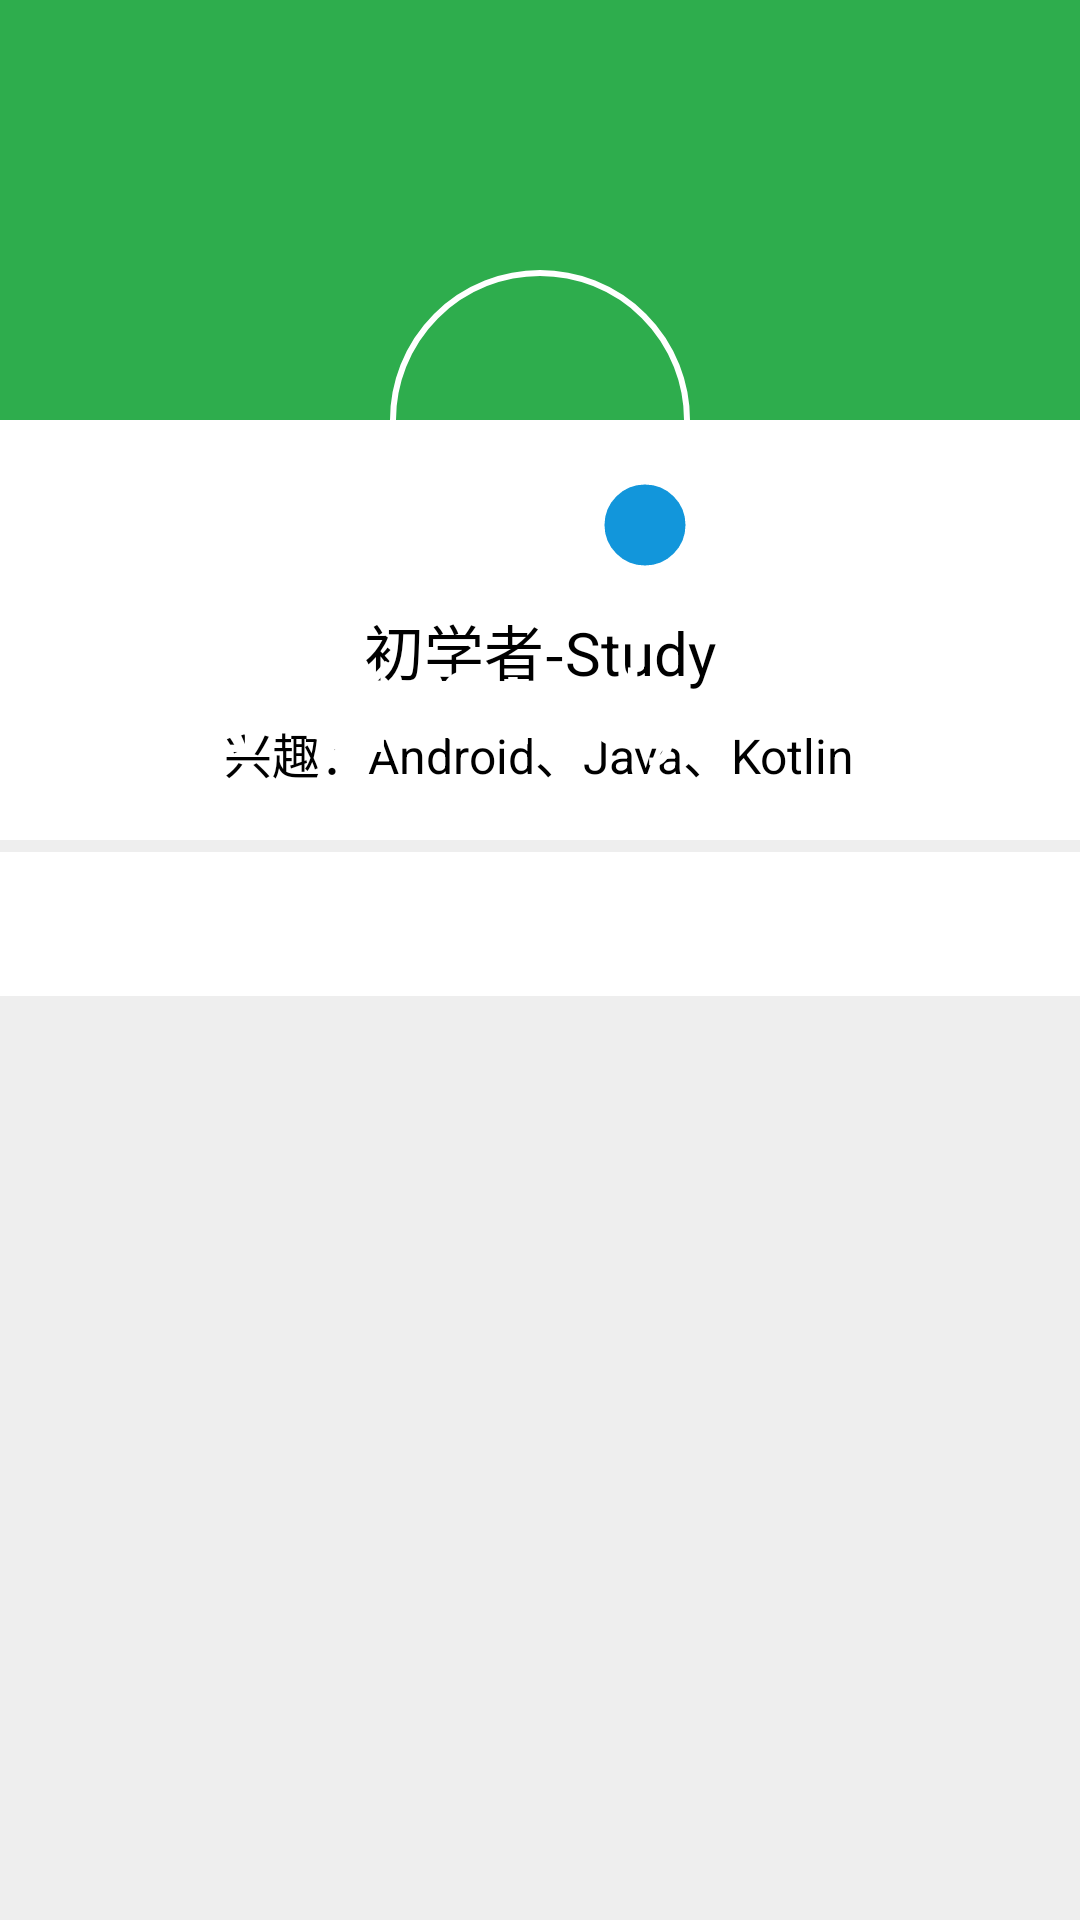

Android layout source for this screen:
<!-- AndroidManifest.xml: application theme Theme.MVVMDemo -->
<!-- res/layout/test.xml -->
<?xml version="1.0" encoding="utf-8"?>
<androidx.coordinatorlayout.widget.CoordinatorLayout xmlns:android="http://schemas.android.com/apk/res/android"
    xmlns:app="http://schemas.android.com/apk/res-auto"
    xmlns:tools="http://schemas.android.com/tools"
    android:layout_width="match_parent"
    android:layout_height="match_parent"
    android:background="#EEEEEE"
    android:fitsSystemWindows="true"
    android:orientation="vertical">

    
    <com.google.android.material.appbar.AppBarLayout
        android:id="@+id/appbar_layout"
        android:layout_width="match_parent"
        android:layout_height="280dp"
        android:fitsSystemWindows="true"
        android:theme="@style/ThemeOverlay.AppCompat.Dark.ActionBar">

        
        <com.google.android.material.appbar.CollapsingToolbarLayout
            android:id="@+id/toolbar_layout"
            android:layout_width="match_parent"
            android:layout_height="match_parent"
            android:fitsSystemWindows="true"
            app:collapsedTitleGravity="center"
            app:contentScrim="#1296db"
            app:layout_scrollFlags="scroll|exitUntilCollapsed"
            app:title="初学者-Study"
            app:toolbarId="@+id/toolbar"
            >

            <RelativeLayout
                android:layout_width="match_parent"
                android:layout_height="match_parent"
                android:fitsSystemWindows="true"
                app:layout_collapseMode="parallax"
                app:layout_collapseParallaxMultiplier="1">

                
                <ImageView
                    android:id="@+id/iv_bg"
                    android:layout_width="match_parent"
                    android:layout_height="match_parent"
                    android:scaleType="centerCrop"
                    app:layout_collapseMode="pin"
                    app:layout_scrollFlags="scroll|snap"
                    />

                <View
                    android:layout_width="match_parent"
                    android:layout_height="match_parent"
                    android:layout_marginTop="140dp"
                    android:background="#FFF"
                    />

                <com.google.android.material.imageview.ShapeableImageView
                    android:id="@+id/iv_user"
                    android:layout_width="100dp"
                    android:layout_height="100dp"
                    android:layout_centerInParent="true"
                    android:padding="1dp"
                    android:src="@drawable/ic_launcher_background"
                    app:shapeAppearanceOverlay="@style/circleImageStyle"
                    app:strokeColor="#FFF"
                    app:strokeWidth="2dp"
                    />

                <com.google.android.material.imageview.ShapeableImageView
                    android:id="@+id/iv_sex_bg"
                    android:layout_width="30dp"
                    android:layout_height="30dp"
                    android:layout_alignEnd="@+id/iv_user"
                    android:layout_alignBottom="@+id/iv_user"
                    android:background="#1296db"
                    android:padding="1dp"
                    app:shapeAppearanceOverlay="@style/circleImageStyle"
                    app:strokeColor="#FFF"
                    app:strokeWidth="1dp"
                    />

                <com.google.android.material.imageview.ShapeableImageView
                    android:layout_width="20dp"
                    android:layout_height="20dp"
                    android:layout_marginEnd="5dp"
                    android:layout_marginBottom="5dp"
                    android:layout_alignEnd="@+id/iv_user"
                    android:layout_alignBottom="@+id/iv_user"
                    android:src="@drawable/ic_sms"
                    />

                <TextView
                    android:id="@+id/tv_nickname"
                    android:layout_width="wrap_content"
                    android:layout_height="wrap_content"
                    android:layout_below="@+id/iv_user"
                    android:layout_centerHorizontal="true"
                    android:layout_marginTop="12dp"
                    android:text="初学者-Study"
                    android:textColor="#000"
                    android:textSize="20sp"
                    />

                <TextView
                    android:id="@+id/tv_note"
                    android:layout_width="wrap_content"
                    android:layout_height="wrap_content"
                    android:layout_below="@+id/tv_nickname"
                    android:layout_centerHorizontal="true"
                    android:layout_marginTop="8dp"
                    android:text="兴趣：Android、Java、Kotlin"
                    android:textColor="#000"
                    android:textSize="16sp"
                    />


            </RelativeLayout>

            <androidx.appcompat.widget.Toolbar
                android:id="@+id/toolbar"
                android:layout_width="match_parent"

                android:layout_height="?attr/actionBarSize"
                app:contentInsetStart="0dp"
                app:layout_collapseMode="pin"
                app:layout_scrollFlags="scroll|snap"
                />

        </com.google.android.material.appbar.CollapsingToolbarLayout>

    </com.google.android.material.appbar.AppBarLayout>

    
    <androidx.core.widget.NestedScrollView
        android:layout_width="match_parent"
        android:layout_height="match_parent"
        android:layout_marginTop="4dp"
        android:fillViewport="true"
        android:orientation="vertical"
        android:overScrollMode="never"
        app:layout_behavior="@string/appbar_scrolling_view_behavior"
        >

        <LinearLayout
            android:layout_width="match_parent"
            android:layout_height="wrap_content"
            android:orientation="vertical"
            >

            <com.google.android.material.tabs.TabLayout
                android:id="@+id/tab_layout"
                android:layout_width="match_parent"
                android:layout_height="wrap_content"
                android:background="#FFF"
                app:tabIndicatorFullWidth="false"
                app:tabRippleColor="#00000000"
                />

            <androidx.viewpager.widget.ViewPager
                android:id="@+id/view_pager"
                android:layout_width="match_parent"
                android:layout_height="match_parent"
                android:layout_marginTop="1dp"
                />

        </LinearLayout>

    </androidx.core.widget.NestedScrollView>

</androidx.coordinatorlayout.widget.CoordinatorLayout>
<!-- resources referenced by this layout -->
<resources>
  <style name="circleImageStyle">
          <item name="cornerFamily">rounded</item>
          <item name="cornerSize">50%</item>
      </style>
  <style name="Theme.MVVMDemo" parent="Theme.AppCompat.Light.NoActionBar">
          
          <item name="colorPrimary">@color/color_primary</item>
          <item name="colorPrimaryVariant">@color/color_primary_variant</item>
          <item name="colorOnPrimary">@color/color_on_primary</item>
          
          <item name="colorSecondary">@color/color_secondary</item>
          <item name="colorSecondaryVariant">@color/color_secondary_variant</item>
          <item name="colorOnSecondary">@color/color_on_secondary</item>
          
          <item name="android:statusBarColor" tools:targetApi="l">?attr/colorPrimaryVariant</item>
          
      </style>
  <color name="color_primary">@color/theme_color</color>
  <color name="color_primary_variant">@color/theme_color</color>
  <color name="color_on_primary">@color/white</color>
  <color name="color_secondary">@color/theme_color</color>
  <color name="color_secondary_variant">@color/theme_color</color>
  <color name="color_on_secondary">@color/black</color>
  <color name="theme_color">#2EAD4D</color>
  <color name="white">#FFFFFFFF</color>
  <color name="black">#FF000000</color>
</resources>
